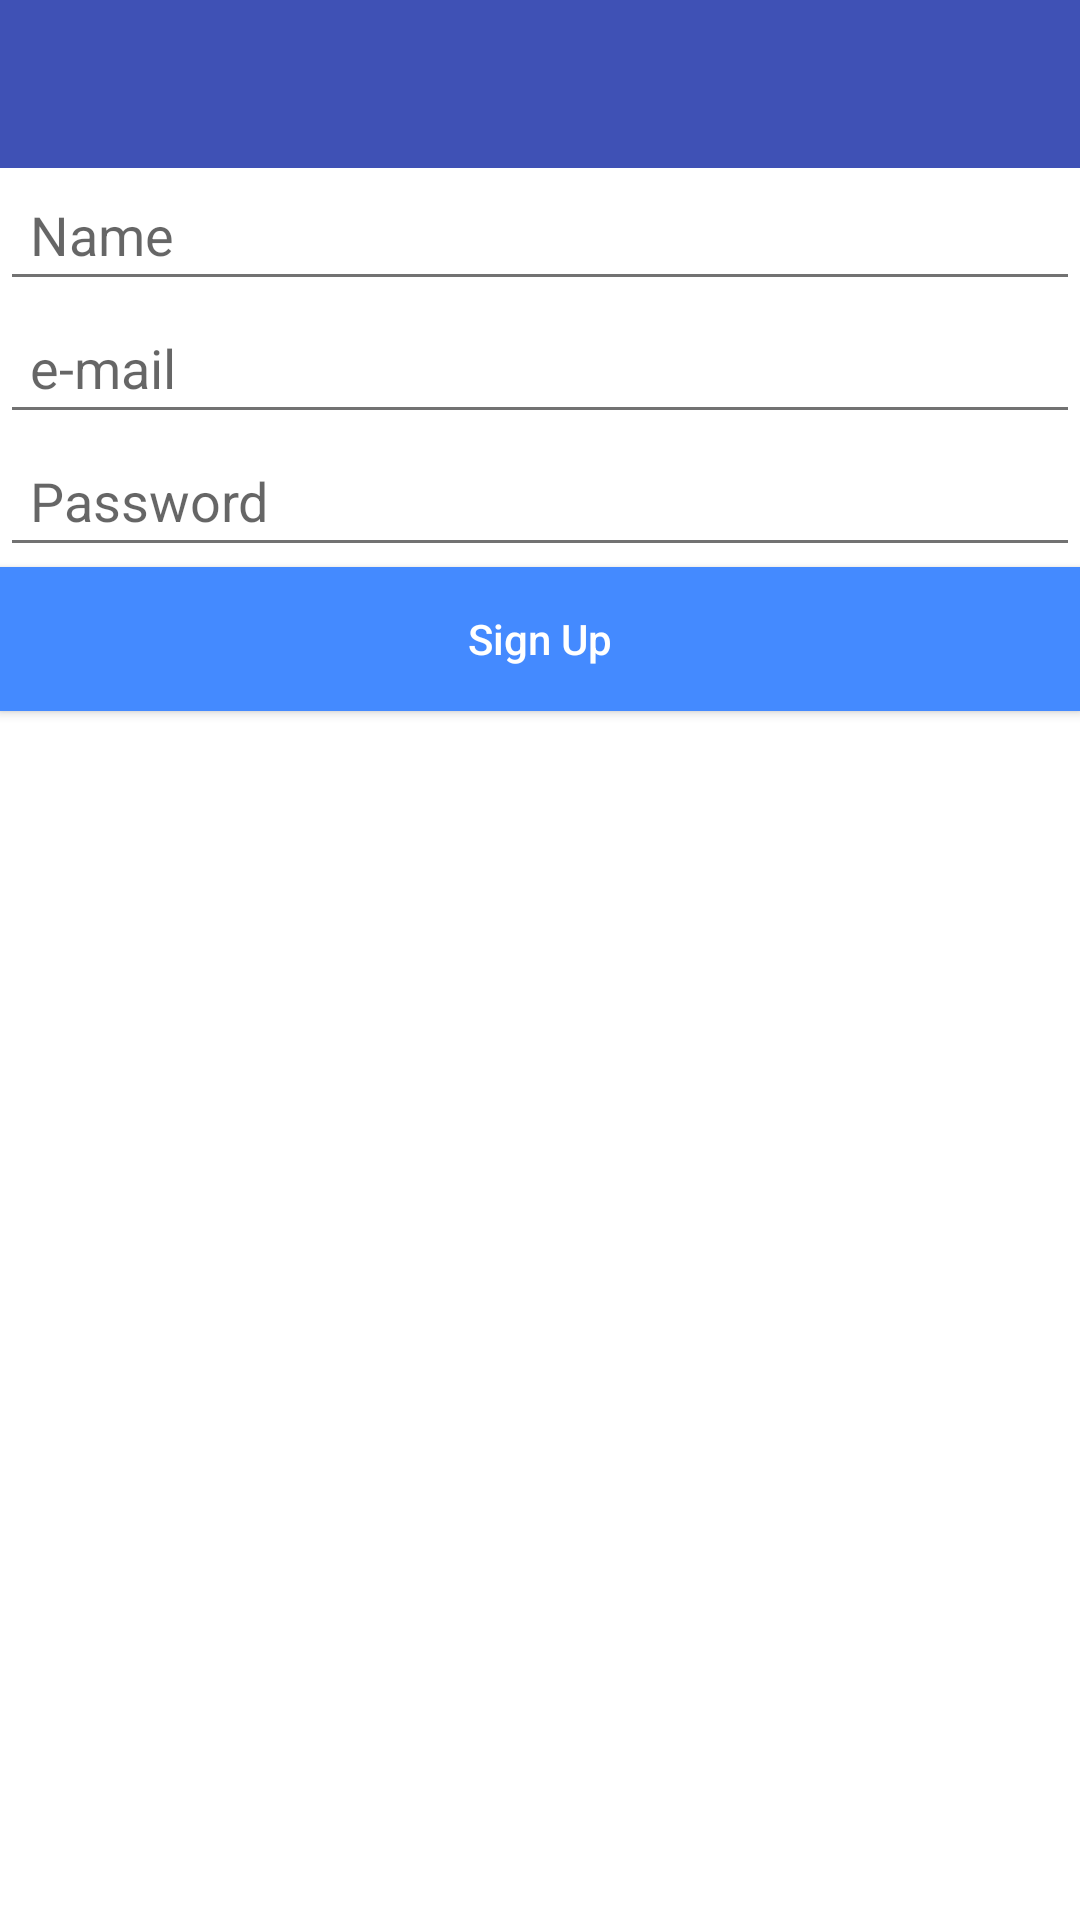

This screen was rendered from an Android layout file. Write that file and the resources it references.
<!-- AndroidManifest.xml: application theme AppTheme -->
<!-- res/layout/activity_sign_up.xml -->
<ScrollView xmlns:android="http://schemas.android.com/apk/res/android"
    android:layout_width="match_parent"
    android:layout_height="match_parent"
    android:fillViewport="true">

    <LinearLayout
        android:layout_width="match_parent"
        android:layout_height="wrap_content"
        android:background="@color/icons"
        android:orientation="vertical">

        <include
            android:id="@+id/app_bar"
            layout="@layout/app_bar"></include>

        <EditText
            android:id="@+id/name"
            android:layout_width="match_parent"
            android:layout_height="wrap_content"
            android:layout_margin="@dimen/activity_horizontal_margin"
            android:hint="Name"
            android:inputType="textPersonName"
            android:lines="1"
            android:padding="10dp" />

        <EditText
            android:id="@+id/email"
            android:layout_width="match_parent"
            android:layout_height="wrap_content"
            android:layout_margin="@dimen/activity_horizontal_margin"
            android:hint="e-mail"
            android:inputType="textEmailAddress"
            android:lines="1"
            android:padding="10dp" />

        <EditText
            android:id="@+id/password"
            android:layout_width="match_parent"
            android:layout_height="wrap_content"
            android:layout_margin="@dimen/activity_horizontal_margin"
            android:hint="Password"
            android:inputType="textPassword"
            android:lines="1"
            android:padding="10dp" />

        <Button
            android:id="@+id/create_account"
            android:layout_width="match_parent"
            android:layout_height="wrap_content"
            android:layout_margin="@dimen/activity_horizontal_margin"
            android:background="@color/colorAccent"
            android:padding="10dp"
            android:text="Sign Up"
            android:textAllCaps="false"
            android:textColor="@color/icons" />

        <TextView
            android:layout_width="wrap_content"
            android:layout_height="wrap_content"
            android:layout_gravity="center"
            android:layout_margin="20dp"
            android:padding="50dp"
            android:visibility="invisible"></TextView>
    </LinearLayout>
</ScrollView>
<!-- res/layout/app_bar.xml (included above) -->
<?xml version="1.0" encoding="utf-8"?>
<android.support.v7.widget.Toolbar xmlns:android="http://schemas.android.com/apk/res/android"
    xmlns:app="http://schemas.android.com/apk/res-auto"
    android:layout_width="match_parent"
    android:layout_height="?attr/actionBarSize"
    android:background="@color/colorPrimary"
    app:popupTheme="@style/ThemeOverlay.AppCompat.Light"
    app:theme="@style/ThemeOverlay.AppCompat.Dark"></android.support.v7.widget.Toolbar>
<!-- resources referenced by this layout -->
<resources>
  <color name="colorAccent">#448AFF</color>
  <color name="colorPrimary">#3F51B5</color>
  <color name="icons">#FFFFFF</color>
  <style name="AppTheme" parent="AppTheme.Base">
          
      </style>
  <style name="AppTheme.Base" parent="Theme.AppCompat.Light.NoActionBar">
          <item name="colorPrimary">@color/colorPrimary</item>
          <item name="colorPrimaryDark">@color/colorPrimaryDark</item>
          <item name="colorAccent">@color/colorAccent</item>
          <item name="icon">@color/icons</item>
          <item name="divider">@color/divider</item>
      </style>
  <color name="colorPrimaryDark">#303F9F</color>
  <color name="divider">#B6B6B6</color>
</resources>
